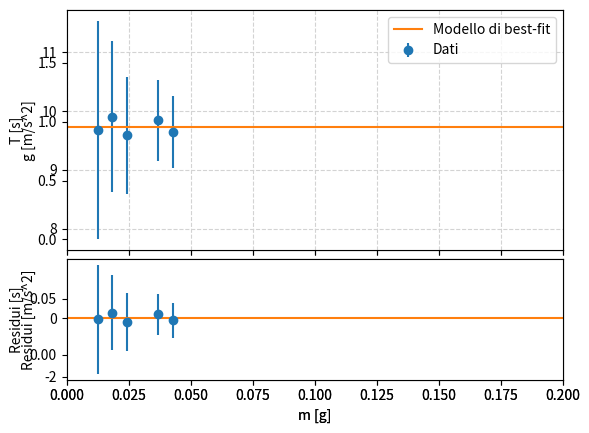

The script that saved this image:
import numpy as np
import matplotlib.pyplot as plt
from scipy.optimize import curve_fit

dati_T = {
    "m_1": np.array([5.65, 5.56, 5.77, 5.73, 5.85, 5.86, 5.81, 5.73, 5.77, 5.77], dtype=np.float64),
    "m_2": np.array([7.59, 7.50, 7.53, 7.53, 7.57, 7.48, 7.46, 7.55, 7.45, 7.46], dtype=np.float64),
    "m_3": np.array([6.21, 6.25, 6.27, 6.22, 6.29, 6.29, 6.25, 6.27, 6.20, 6.25], dtype=np.float64),
    "m_4": np.array([4.71, 4.77, 4.74, 4.73, 4.86, 4.77, 4.52, 4.91, 4.66, 4.75], dtype=np.float64),
    "m_5": np.array([8.83, 8.87, 8.82, 8.98, 8.83, 8.69, 8.82, 8.98, 8.88, 8.76], dtype=np.float64)
}
m = np.array([10.652, 28.945, 16.541, 4.694, 34.956], dtype=np.float64)
m = m * (10 ** (-3))
m_p = 7.874 * (10 ** (-3))
m_m = 8.093 * (10 ** (-3))
m = m + m_p + (m_m/3)
sigma_m = np.full(len(m), dtype=np.float64, fill_value=np.sqrt((0.001 * 10** (-3))**2 + (0.001 * 10 ** (-3))**2 + ((0.001/3) * 10 ** (-3))**2))
T = []
sigma_T = []
for el in dati_T:
    T.append((np.mean(dati_T[el]))/9.25)
    sigma_T.append(np.std(dati_T[el])/9.25)
T = np.array(T, dtype=np.float64)
sigma_T = np.array(sigma_T, dtype=np.float64)

for i in range(len(T)):
    print(f"Per la massa m_{i+1} il periodo è: {T[i]} +- {sigma_T[i]}")
def modello_periodo(x, k):
    return(2 * np.pi * np.sqrt(x/k))

popt, pcov = curve_fit(modello_periodo, m, T, sigma=sigma_T)
# sigma_eff = alluminio_sigma_v
# for i in range(10):
#    sigma_eff = np.sqrt(np.power(alluminio_sigma_v, 2) + np.power((1./popt[0]) * alluminio_sigma_m, 2))
#    popt, pcov = curve_fit(mod_d, alluminio_m, alluminio_v, [1./2.710], sigma=sigma_eff)
#    chisq = np.sum(((alluminio_v - mod_d(alluminio_m, *popt))/sigma_eff) ** 2)
#    print(f"Step {i}")
#    print(popt, np.sqrt(pcov.diagonal()))
#    print(f"Chisquare = {chisq:.2f}")


res = T - modello_periodo(m, *popt)

fig = plt.figure("Un grafico dei residui")

ax1, ax2 = fig.subplots(2, 1, sharex=True, gridspec_kw=dict(height_ratios=[2, 1], hspace=0.05))

ax1.errorbar(m, T, sigma_T, fmt='o', label='Dati')
xgrid = np.linspace(0.0, 0.2, 100)
ax1.plot(xgrid, modello_periodo(xgrid, *popt), label='Modello di best-fit')
ax1.set_ylabel("T [s]")
ax1.grid(color="lightgray", ls="dashed")
ax1.legend()


ax2.errorbar(m, res, sigma_T, fmt='o')
ax2.plot(xgrid, np.full(xgrid.shape, 0.0))
ax2.set_xlabel("m [g]")
ax2.set_ylabel("Residui [s]")
plt.xlim(0.0, 0.2)
fig.align_ylabels((ax1, ax2))
plt.savefig("Modello_best_fit_k_residui.pdf")
chisq = np.sum((res/(sigma_T))**2)
print(f"{chisq:.2f}")
plt.show()

print(f"{popt[0]} +- {np.sqrt(pcov.diagonal()[0])}")
k = popt[0]
sigma_k = np.sqrt(pcov.diagonal())
# Parte due dell'esperienza
m = np.array([10.652, 28.945, 16.541, 4.694, 34.956], dtype=np.float64)
m = m * (10 ** (-3))
m_p = 7.874 * (10 ** (-3))
m = m + m_p
sigma_m = np.full(len(m), dtype=np.float64, fill_value=np.sqrt((0.001 * 10** (-3))**2 + (0.001 * 10 ** (-3))**2))
def modello(x, c):
    return(c * np.ones_like(x))

l0 = 11.3 * (10 ** (-2))
sigma_l0 = 1 * (10 ** (-2))
lf = np.array([19.3, 27.10, 21.5, 16.6, 29.3], dtype=np.float64)
lf = lf * (10 ** (-2))
delta_l = lf - l0
sigma_l_f = np.full(len(lf), fill_value=0.1 * (10 ** (-2)))
sigma_delta_l = np.sqrt(sigma_l0**2 + sigma_l_f ** 2)
for i in range(len(delta_l)):
    print(f"Massa {i+1}: {delta_l[i]} +- {sigma_delta_l[i]}")
g = (k/m) * (lf - l0)
sigma_g = g * np.sqrt((sigma_k/k) ** 2 + (sigma_m/m)**2 + (sigma_delta_l/(delta_l))**2)
for i in range(len(m)):
    print(f"{sigma_g[i]} +- {(k/m[i]) * delta_l[i] * sigma_m[i]}")
popt, pcov = curve_fit(modello, m, g, sigma=sigma_g,p0=9.81)
res = g - modello(m, *popt)

fig = plt.figure("Un grafico dei residui")

ax1, ax2 = fig.subplots(2, 1, sharex=True, gridspec_kw=dict(height_ratios=[2, 1], hspace=0.05))

ax1.errorbar(m, g, fmt='o', label='Dati', yerr=sigma_g)
xgrid = np.linspace(0.0, 0.2, 100)
ax1.plot(xgrid, modello(xgrid, *popt), label='Modello di best-fit')
ax1.set_ylabel("g [m/s^2]")
ax1.grid(color="lightgray", ls="dashed")
ax1.legend()


ax2.errorbar(m, res, yerr=sigma_g, fmt='o')
ax2.plot(xgrid, np.full(xgrid.shape, 0.0))
ax2.set_xlabel("m [g]")
ax2.set_ylabel("Residui [m/s^2]")
plt.xlim(0.0, 0.2)
fig.align_ylabels((ax1, ax2))
plt.savefig("Modello_best_fit_residui_g.pdf")
plt.show()
print(f"{popt[0]} +- {np.sqrt(pcov.diagonal())}")

